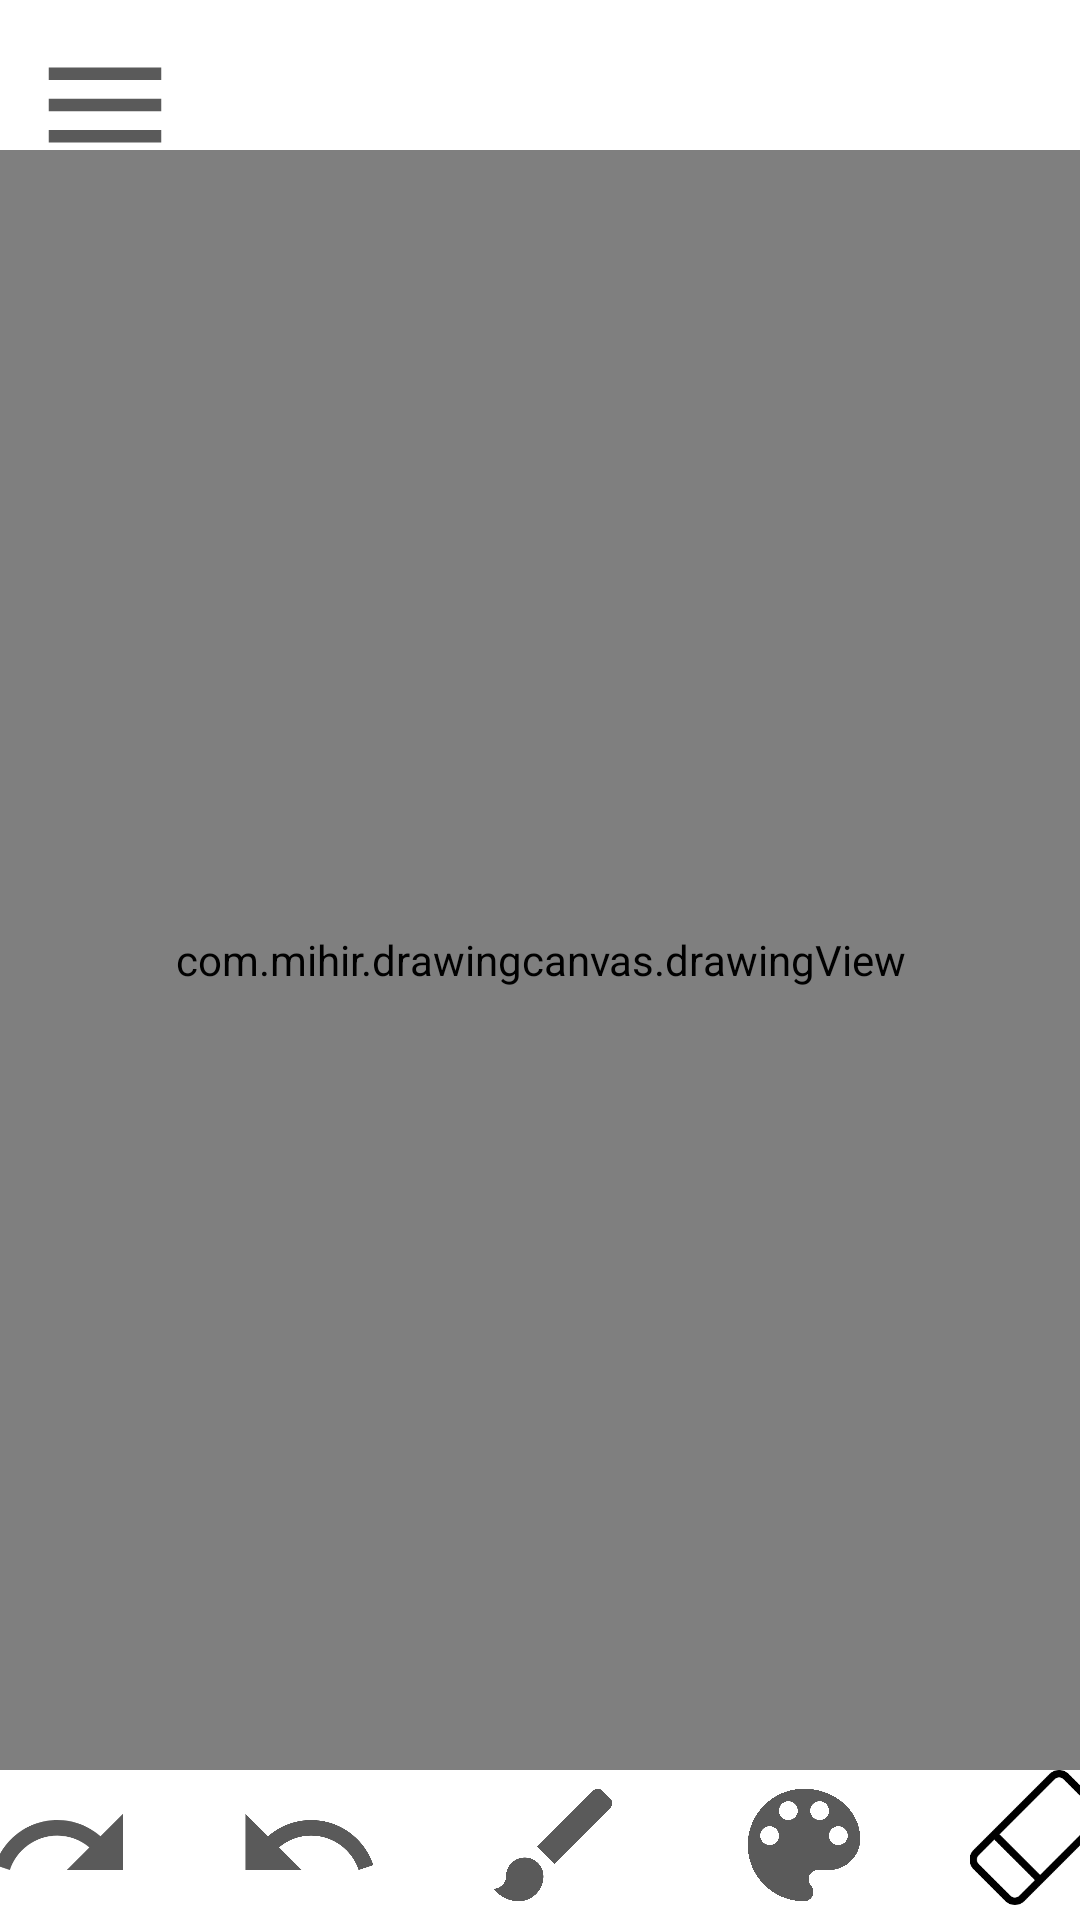

Write the Android layout XML for this screen, with the resource values it uses.
<!-- AndroidManifest.xml: application theme Theme.SignatureCard -->
<!-- res/layout/activity_main.xml -->
<?xml version="1.0" encoding="utf-8"?>
<androidx.constraintlayout.widget.ConstraintLayout xmlns:android="http://schemas.android.com/apk/res/android"
    xmlns:app="http://schemas.android.com/apk/res-auto"
    xmlns:tools="http://schemas.android.com/tools"
    android:layout_width="match_parent"
    android:layout_height="match_parent"
    tools:context=".MainActivity">

    <ImageView
        android:id="@+id/dropdown_menu"
        android:layout_width="50dp"
        android:layout_height="50dp"
        android:src="@drawable/ic_baseline_menu_24"
        android:layout_marginStart="10dp"
        android:layout_marginTop="10dp"
        app:layout_constraintStart_toStartOf="parent"
        app:layout_constraintTop_toTopOf="parent" />


    <ImageView
        android:id="@+id/img"
        android:layout_width="50dp"
        android:layout_height="50dp"
        android:layout_marginTop="10dp"
        app:layout_constraintEnd_toEndOf="parent"
        app:layout_constraintTop_toTopOf="parent"
        android:visibility="gone"/>


    <com.mihir.drawingcanvas.drawingView
        android:id="@+id/drawing_view"
        android:layout_width="match_parent"
        android:layout_height="match_parent"
        android:layout_marginTop="50dp"
        android:layout_marginBottom="50dp"
        app:layout_constraintBottom_toTopOf="@+id/palette"
        app:layout_constraintEnd_toEndOf="parent"
        app:layout_constraintStart_toStartOf="parent"
        app:layout_constraintTop_toTopOf="parent" />

    <LinearLayout
        android:id="@+id/palette"
        android:layout_width="403dp"
        android:layout_height="50dp"
        android:orientation="horizontal"
        app:layout_constraintBottom_toBottomOf="parent"
        app:layout_constraintEnd_toEndOf="parent"
        app:layout_constraintStart_toStartOf="parent">

        <ImageView
            android:id="@+id/redo"
            android:layout_width="50dp"
            android:layout_height="50dp"
            android:layout_weight="1"
            android:src="@drawable/ic_baseline_redo_24" />

        <ImageView
            android:id="@+id/undo"
            android:layout_width="50dp"
            android:layout_height="50dp"
            android:layout_weight="1"
            android:src="@drawable/ic_baseline_undo_24" />

        <ImageView
            android:id="@+id/brush_size"
            android:layout_width="50dp"
            android:layout_height="50dp"
            android:layout_weight="1"
            android:src="@drawable/ic_baseline_brush_24" />

        <ImageView
            android:id="@+id/colour_picker"
            android:layout_width="50dp"
            android:layout_height="50dp"
            android:layout_weight="1"
            android:src="@drawable/ic_baseline_color_lens_24" />

        <ImageView
            android:id="@+id/cleaner"
            android:layout_width="40dp"
            android:layout_height="45dp"
            android:layout_weight="1"
            android:src="@drawable/cleaner" />

    </LinearLayout>

    <LinearLayout
        android:id="@+id/brushSizeLayout"
        android:layout_width="match_parent"
        android:layout_height="wrap_content"
        android:orientation="vertical"
        app:layout_constraintBottom_toTopOf="@+id/palette"
        app:layout_constraintEnd_toEndOf="parent"
        app:layout_constraintStart_toStartOf="parent"
        android:visibility="gone">

        <SeekBar
            android:id="@+id/seekbar"
            android:layout_width="match_parent"
            android:layout_height="50dp"
            android:max="100"
            android:min="0"
            android:layout_marginStart="50dp"
            android:layout_marginEnd="50dp" />

        <TextView
            android:id="@+id/brushSizeTv"
            android:layout_width="match_parent"
            android:layout_marginStart="100dp"
            android:layout_marginEnd="100dp"
            android:gravity="center"
            android:text="0 / 100"
            android:textSize="20sp"
            android:layout_height="30dp"/>

    </LinearLayout>



</androidx.constraintlayout.widget.ConstraintLayout>
<!-- resources referenced by this layout -->
<resources>
  <!-- drawable cleaner: png bitmap (drawable, 2190 bytes) -->
  <!-- drawable ic_baseline_brush_24 (drawable) -->
  <vector android:alpha="0.65" android:height="24dp"
      android:tint="#000000" android:viewportHeight="24"
      android:viewportWidth="24" android:width="24dp" xmlns:android="http://schemas.android.com/apk/res/android">
      <path android:fillColor="@android:color/white" android:pathData="M7,14c-1.66,0 -3,1.34 -3,3 0,1.31 -1.16,2 -2,2 0.92,1.22 2.49,2 4,2 2.21,0 4,-1.79 4,-4 0,-1.66 -1.34,-3 -3,-3zM20.71,4.63l-1.34,-1.34c-0.39,-0.39 -1.02,-0.39 -1.41,0L9,12.25 11.75,15l8.96,-8.96c0.39,-0.39 0.39,-1.02 0,-1.41z"/>
  </vector>
  <!-- drawable ic_baseline_color_lens_24 (drawable) -->
  <vector android:alpha="0.65" android:height="24dp"
      android:tint="#000000" android:viewportHeight="24"
      android:viewportWidth="24" android:width="24dp" xmlns:android="http://schemas.android.com/apk/res/android">
      <path android:fillColor="@android:color/white" android:pathData="M12,3c-4.97,0 -9,4.03 -9,9s4.03,9 9,9c0.83,0 1.5,-0.67 1.5,-1.5 0,-0.39 -0.15,-0.74 -0.39,-1.01 -0.23,-0.26 -0.38,-0.61 -0.38,-0.99 0,-0.83 0.67,-1.5 1.5,-1.5L16,16c2.76,0 5,-2.24 5,-5 0,-4.42 -4.03,-8 -9,-8zM6.5,12c-0.83,0 -1.5,-0.67 -1.5,-1.5S5.67,9 6.5,9 8,9.67 8,10.5 7.33,12 6.5,12zM9.5,8C8.67,8 8,7.33 8,6.5S8.67,5 9.5,5s1.5,0.67 1.5,1.5S10.33,8 9.5,8zM14.5,8c-0.83,0 -1.5,-0.67 -1.5,-1.5S13.67,5 14.5,5s1.5,0.67 1.5,1.5S15.33,8 14.5,8zM17.5,12c-0.83,0 -1.5,-0.67 -1.5,-1.5S16.67,9 17.5,9s1.5,0.67 1.5,1.5 -0.67,1.5 -1.5,1.5z"/>
  </vector>
  <!-- drawable ic_baseline_menu_24 (drawable) -->
  <vector android:alpha="0.65" android:height="24dp"
      android:tint="#000000" android:viewportHeight="24"
      android:viewportWidth="24" android:width="24dp" xmlns:android="http://schemas.android.com/apk/res/android">
      <path android:fillColor="@android:color/white" android:pathData="M3,18h18v-2L3,16v2zM3,13h18v-2L3,11v2zM3,6v2h18L21,6L3,6z"/>
  </vector>
  <!-- drawable ic_baseline_redo_24 (drawable) -->
  <vector android:alpha="0.65" android:autoMirrored="true"
      android:height="24dp" android:tint="#000000"
      android:viewportHeight="24" android:viewportWidth="24"
      android:width="24dp" xmlns:android="http://schemas.android.com/apk/res/android">
      <path android:fillColor="@android:color/white" android:pathData="M18.4,10.6C16.55,8.99 14.15,8 11.5,8c-4.65,0 -8.58,3.03 -9.96,7.22L3.9,16c1.05,-3.19 4.05,-5.5 7.6,-5.5 1.95,0 3.73,0.72 5.12,1.88L13,16h9V7l-3.6,3.6z"/>
  </vector>
  <!-- drawable ic_baseline_undo_24 (drawable) -->
  <vector android:alpha="0.65" android:autoMirrored="true"
      android:height="24dp" android:tint="#000000"
      android:viewportHeight="24" android:viewportWidth="24"
      android:width="24dp" xmlns:android="http://schemas.android.com/apk/res/android">
      <path android:fillColor="@android:color/white" android:pathData="M12.5,8c-2.65,0 -5.05,0.99 -6.9,2.6L2,7v9h9l-3.62,-3.62c1.39,-1.16 3.16,-1.88 5.12,-1.88 3.54,0 6.55,2.31 7.6,5.5l2.37,-0.78C21.08,11.03 17.15,8 12.5,8z"/>
  </vector>
  <style name="Theme.SignatureCard" parent="Theme.MaterialComponents.DayNight.DarkActionBar">
          
          <item name="colorPrimary">@color/purple_500</item>
          <item name="colorPrimaryVariant">@color/purple_700</item>
          <item name="colorOnPrimary">@color/white</item>
          
          <item name="colorSecondary">@color/teal_200</item>
          <item name="colorSecondaryVariant">@color/teal_700</item>
          <item name="colorOnSecondary">@color/black</item>
          
          <item name="android:statusBarColor">?attr/colorPrimaryVariant</item>
          
      </style>
  <!-- not gathered from this repository: default colours our renderer supplied (Android Studio template values) -->
  <color name="purple_500">#FF6200EE</color>
  <color name="purple_700">#FF3700B3</color>
  <color name="teal_200">#FF03DAC5</color>
  <color name="teal_700">#FF018786</color>
  <color name="black">#FF000000</color>
  <color name="white">#FFFFFFFF</color>
</resources>
